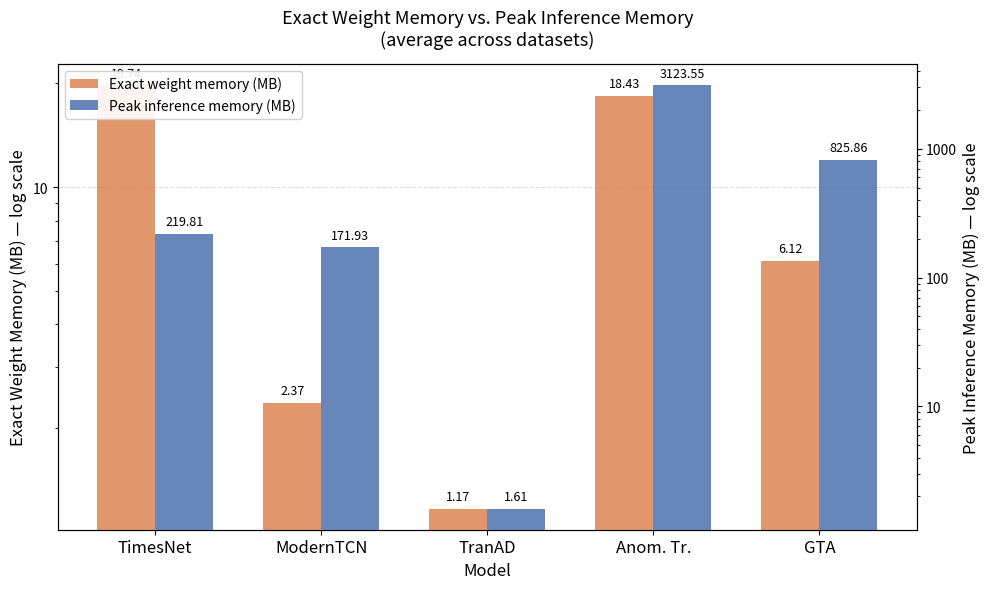

Recreate this plot in Python.
import matplotlib.pyplot as plt
import matplotlib.ticker as ticker
import numpy as np

# ── Data (average across datasets, directly from Table) ──────────────────────
models = ['TimesNet', 'ModernTCN', 'TranAD', 'Anom. Tr.', 'GTA']

# W_ex (exact weight memory, MB) — already accounts for fp32/fp64
weight_exact_mb = [19.74, 2.37, 1.17, 18.43, 6.12]

# Peak inference memory (MB)
# TranAD: CPU RAM, others: GPU VRAM
infer_mb = [219.81, 171.93, 1.61, 3123.55, 825.86]

# ── Layout ────────────────────────────────────────────────────────────────────
x = np.arange(len(models))
width = 0.35

fig, ax1 = plt.subplots(figsize=(10, 6))

# Left y-axis: exact weight memory (first bar, left)
bars1 = ax1.bar(x - width / 2, weight_exact_mb, width,
                label='Exact weight memory (MB)',
                color='#DD8452', alpha=0.85, zorder=3)

# Right y-axis: peak inference memory (second bar, right)
ax2 = ax1.twinx()
bars2 = ax2.bar(x + width / 2, infer_mb, width,
                label='Peak inference memory (MB)',
                color='#4C72B0', alpha=0.85, zorder=3)

# ── Axes formatting ───────────────────────────────────────────────────────────
ax1.set_yscale('log')
ax2.set_yscale('log')

ax1.set_ylabel('Exact Weight Memory (MB) — log scale', fontsize=12)
ax2.set_ylabel('Peak Inference Memory (MB) — log scale', fontsize=12)

ax1.set_xticks(x)
ax1.set_xticklabels(models, fontsize=12)
ax1.set_xlabel('Model', fontsize=12)
ax1.set_title('Exact Weight Memory vs. Peak Inference Memory\n'
              '(average across datasets)',
              fontsize=13, pad=14)

ax1.yaxis.set_major_formatter(ticker.FuncFormatter(lambda val, _: f'{val:g}'))
ax2.yaxis.set_major_formatter(ticker.FuncFormatter(lambda val, _: f'{val:g}'))

ax1.grid(axis='y', linestyle='--', alpha=0.4, zorder=0)

# ── Value labels on bars ──────────────────────────────────────────────────────
def label_bars(ax, bars):
    for bar in bars:
        height = bar.get_height()
        ax.annotate(f'{height:.2f}',
                    xy=(bar.get_x() + bar.get_width() / 2, height),
                    xytext=(0, 4), textcoords='offset points',
                    ha='center', va='bottom', fontsize=9)

label_bars(ax1, bars1)
label_bars(ax2, bars2)

# ── Legend ────────────────────────────────────────────────────────────────────
handles = [bars1, bars2]
labels_legend = ['Exact weight memory (MB)', 'Peak inference memory (MB)']
ax1.legend(handles, labels_legend, loc='upper left', fontsize=10, framealpha=0.9)


plt.tight_layout()
plt.savefig('memory_inference_vs_weights.png', bbox_inches='tight', dpi=300)
plt.show()
print('Saved: memory_inference_vs_weights.png')
